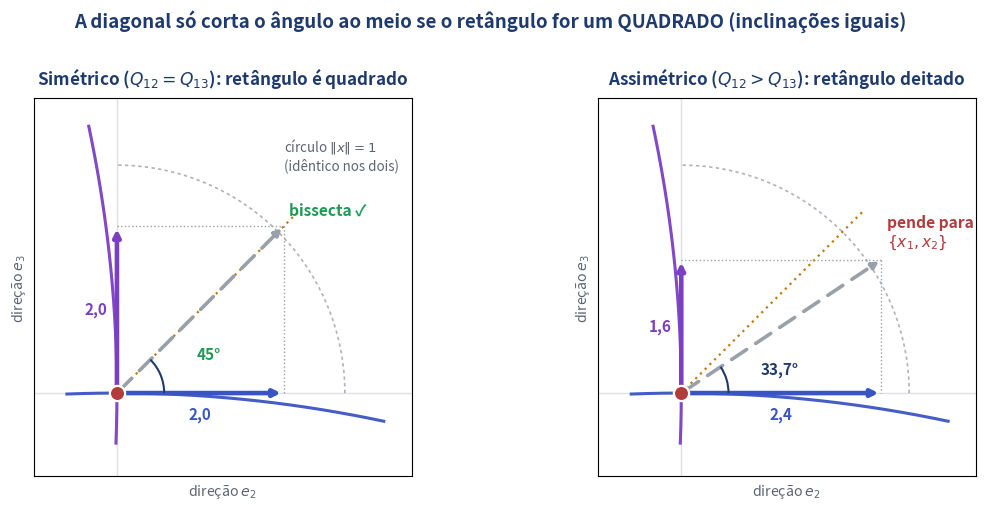

Source code (Python): (Note: this script raises an exception after producing the figure.)
#!/usr/bin/env python3
# -*- coding: utf-8 -*-
"""Figura comparativa: o gradiente bissecta o angulo do garfo SO no caso simetrico.
A diagonal-gradiente eh a diagonal de um retangulo cujos lados sao as inclinacoes ao
longo de cada arco (2*Q1j). Diagonal bissecta o angulo reto <=> retangulo eh quadrado
<=> inclinacoes iguais (Q12=Q13). A esfera ||x||=1 eh IDENTICA nos dois paineis (mesmo
arco pontilhado): quem cria a assimetria eh o Q, nao a normalizacao."""
import numpy as np
import matplotlib
matplotlib.use("Agg")
import matplotlib.pyplot as plt
from matplotlib.patches import Arc

ACCENT="#3b54c4"; PURPLE="#7a3fc4"; GREEN="#1f9a55"; SLATE="#5b6573"
DARK="#1f3b6e"; GREY="#9aa0aa"; RED="#b23b3b"; AMBER="#c2790a"

SC=0.30          # px por unidade de inclinacao
R=0.82           # raio do quarto de circulo ||x||=1 (igual nos dois paineis)

def br(v):
    return ("%.1f" % v).replace(".", ",")

def panel(ax, sA, sB, title, sym):
    px, py = sA*SC, sB*SC
    # arcos (tangentes e2, e3) -- IDENTICOS nos dois paineis
    t=np.linspace(-0.18,0.96,160)
    ax.plot(t, -0.11*t**2, color=ACCENT, lw=2.2, zorder=3, alpha=0.95)
    ax.plot(-0.11*t**2, t, color=PURPLE, lw=2.2, zorder=3, alpha=0.95)
    # quarto de circulo ||x||=1 (mesmo raio nos dois)
    th=np.linspace(0, np.pi/2, 120)
    ax.plot(R*np.cos(th), R*np.sin(th), color=GREY, lw=1.2, ls=(0,(2,2)), zorder=2, alpha=0.8)
    # bissetriz 45 graus
    ax.plot([0,0.66],[0,0.66], color=AMBER, lw=1.6, ls=(0,(1,2)), zorder=2)
    # retangulo (lados = inclinacoes)
    ax.plot([px,px],[py,0], color=GREY, lw=1.0, ls=":", zorder=2)
    ax.plot([px,0],[py,py], color=GREY, lw=1.0, ls=":", zorder=2)
    # gradiente (diagonal)
    ax.annotate("", xy=(px,py), xytext=(0,0),
                arrowprops=dict(arrowstyle="-|>", color=GREY, lw=2.6, ls=(0,(5,3))))
    # projecoes (lados do retangulo)
    ax.annotate("", xy=(px,0), xytext=(0,0), arrowprops=dict(arrowstyle="-|>", color=ACCENT, lw=3.3))
    ax.annotate("", xy=(0,py), xytext=(0,0), arrowprops=dict(arrowstyle="-|>", color=PURPLE, lw=3.3))
    # rotulos das inclinacoes
    ax.text(px/2, -0.075, br(sA), color=ACCENT, fontsize=11, ha="center", va="center", fontweight="bold")
    ax.text(-0.075, py/2, br(sB), color=PURPLE, fontsize=11, ha="center", va="center", fontweight="bold")
    # arco do angulo
    ang=np.degrees(np.arctan2(sB,sA))
    ax.add_patch(Arc((0,0), width=0.34, height=0.34, angle=0, theta1=0, theta2=ang,
                     color=DARK, lw=1.5, zorder=4))
    am=np.radians(ang/2)
    if sym:
        ax.text(0.31*np.cos(am), 0.31*np.sin(am)+0.02, "45°", color=GREEN, fontsize=11,
                fontweight="bold", ha="left", va="center")
        ax.text(px+0.02, py+0.03, "bissecta ✓", color=GREEN, fontsize=11.2, fontweight="bold",
                ha="left", va="bottom")
    else:
        ax.text(0.30*np.cos(am), 0.30*np.sin(am), "%s°" % br(ang), color=DARK, fontsize=11,
                fontweight="bold", ha="left", va="center")
        ax.text(px+0.02, py+0.03, "pende para\n$\\{x_1,x_2\\}$", color=RED, fontsize=11.2,
                fontweight="bold", ha="left", va="bottom")
    # e1
    ax.scatter([0],[0], s=120, color=RED, zorder=9, edgecolor="white", linewidth=1.6)
    ax.set_title(title, fontsize=12.3, color=DARK, fontweight="bold", pad=10)
    ax.set_xlim(-0.30,1.06); ax.set_ylim(-0.30,1.06)
    ax.axhline(0,color="#dde0e5",lw=1,zorder=1); ax.axvline(0,color="#dde0e5",lw=1,zorder=1)
    ax.set_aspect("equal"); ax.grid(alpha=0.11)
    ax.set_xticks([]); ax.set_yticks([])
    ax.set_xlabel("direção $e_2$", fontsize=10.2, color=SLATE)
    ax.set_ylabel("direção $e_3$", fontsize=10.2, color=SLATE)

fig, (axL, axR) = plt.subplots(1, 2, figsize=(11.5, 5.4), dpi=200)
plt.subplots_adjust(left=0.05, right=0.975, top=0.80, bottom=0.10, wspace=0.13)

panel(axL, 2.0, 2.0, "Simétrico ($Q_{12}=Q_{13}$): retângulo é quadrado", sym=True)
panel(axR, 2.4, 1.6, "Assimétrico ($Q_{12}>Q_{13}$): retângulo deitado", sym=False)

# rotulo do circulo (so no painel esquerdo, em zona livre)
axL.text(0.60, 0.86, "círculo $\\|x\\|=1$\n(idêntico nos dois)", color=SLATE, fontsize=9.6,
         ha="left", va="center", style="italic")

fig.suptitle("A diagonal só corta o ângulo ao meio se o retângulo for um QUADRADO (inclinações iguais)",
             fontsize=13.5, color=DARK, fontweight="bold", y=0.965)

OUT="/Users/gustavo/Claude Code/thesis/coursework/AL/material_didatico/_tools/fig_quina_bissetriz.png"
fig.savefig(OUT, dpi=200, facecolor="white")
print("salvo:", OUT)
